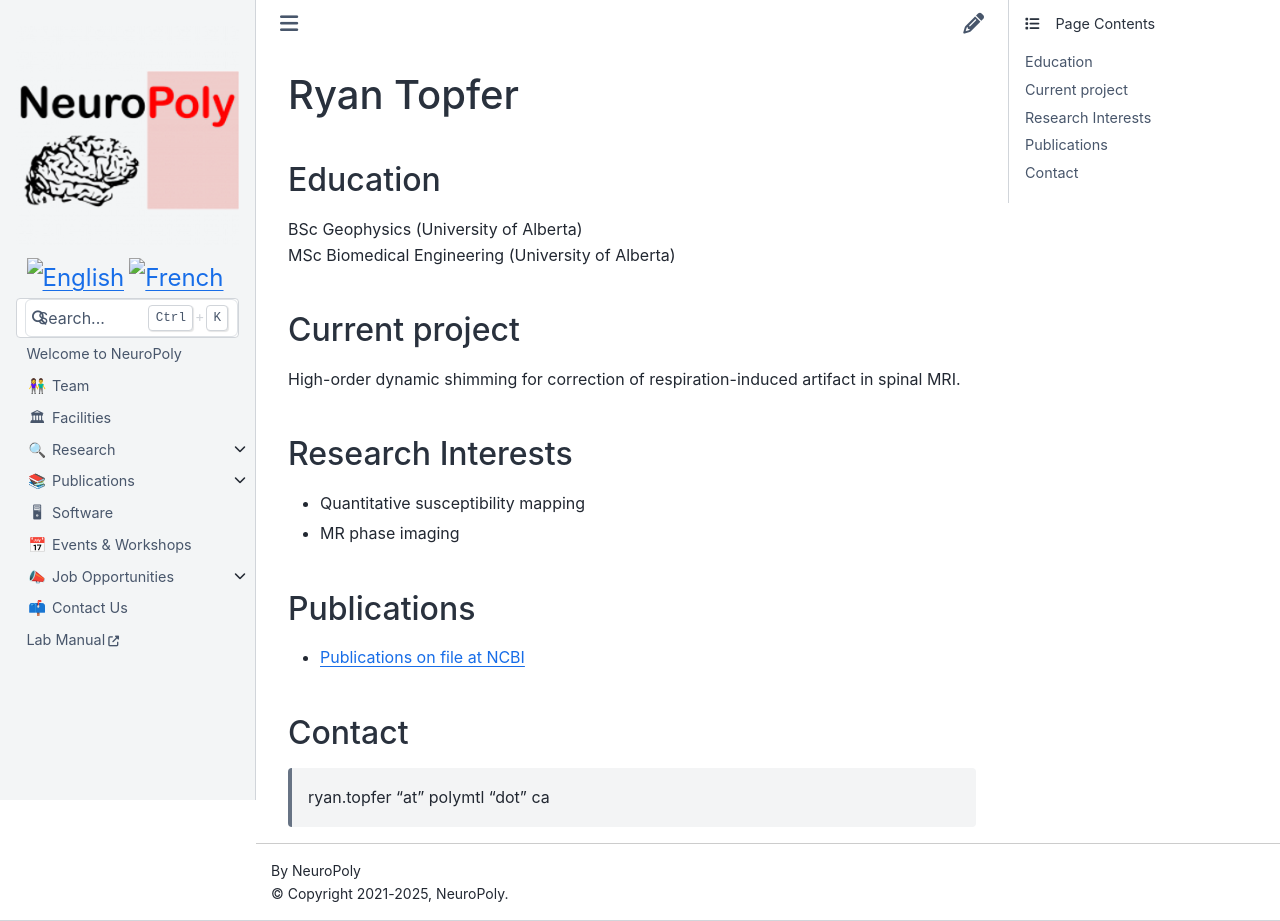

repository: neuropoly/neuro.polymtl.ca · page: team/phd-students/ryan-topfer.html · generator: sphinx

# Ryan Topfer

## Education

BSc Geophysics \(University of Alberta\)  
MSc Biomedical Engineering \(University of Alberta\)

## Current project

High-order dynamic shimming for correction of respiration-induced artifact in spinal MRI.

## Research Interests

* Quantitative susceptibility mapping
* MR phase imaging

## Publications

* [Publications on file at NCBI](https://www.ncbi.nlm.nih.gov/sites/myncbi/1x93sg5B1FW5-/bibliography/54253343/public/?sort=date&direction=descending)

## Contact

> ryan.topfer "at" polymtl "dot" ca
